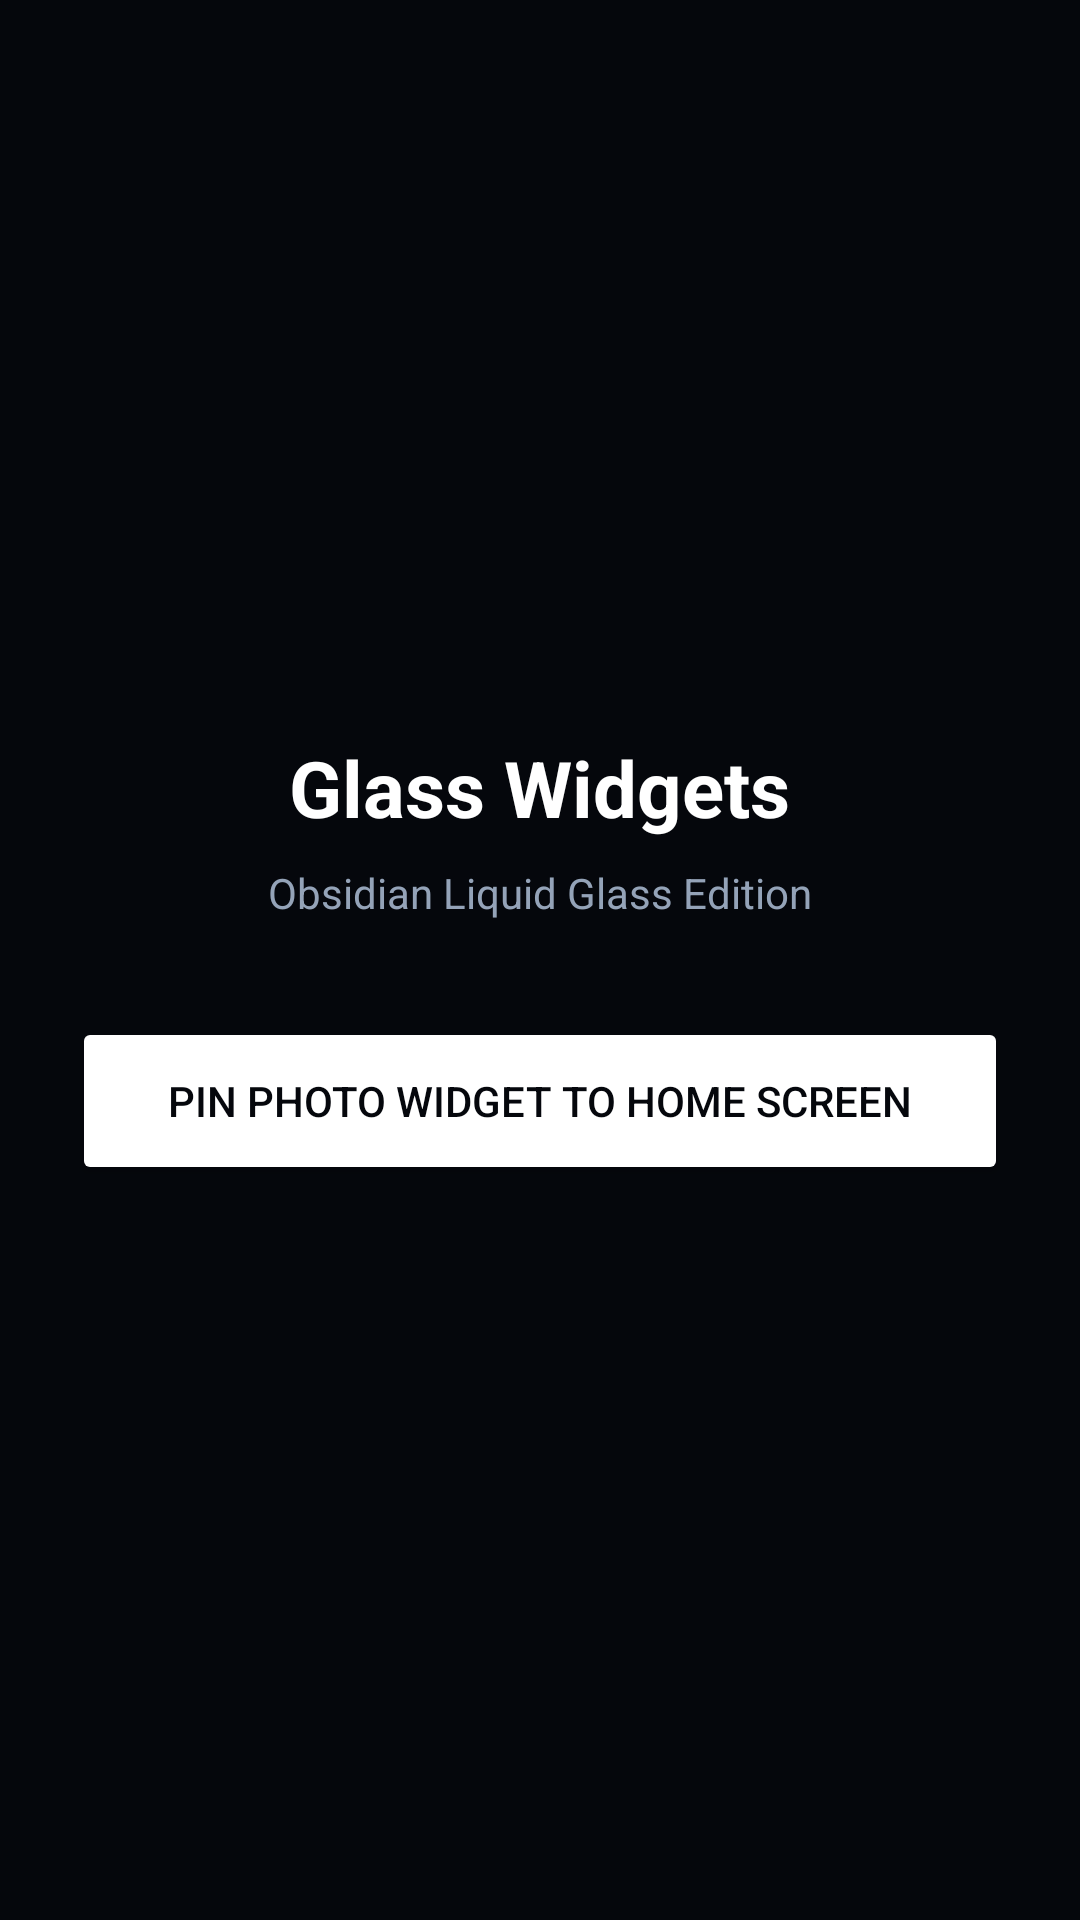

Here is an Android app screen rendered from its layout file. Give the layout XML and the strings, colors and styles it references.
<!-- AndroidManifest.xml: activity theme Theme.GlassWidgets -->
<!-- res/layout/activity_main.xml -->
<?xml version="1.0" encoding="utf-8"?>
<LinearLayout xmlns:android="http://schemas.android.com/apk/res/android"
    android:layout_width="match_parent"
    android:layout_height="match_parent"
    android:orientation="vertical"
    android:gravity="center"
    android:background="#05070C"
    android:padding="24dp">

    <TextView
        android:id="@+id/tv_title"
        android:layout_width="wrap_content"
        android:layout_height="wrap_content"
        android:text="Glass Widgets"
        android:textColor="#FFFFFF"
        android:textSize="26sp"
        android:textStyle="bold" />

    <TextView
        android:layout_width="wrap_content"
        android:layout_height="wrap_content"
        android:layout_marginTop="8dp"
        android:text="Obsidian Liquid Glass Edition"
        android:textColor="#94A3B8"
        android:textSize="14sp" />

    <Button
        android:id="@+id/btn_add_widget"
        android:layout_width="match_parent"
        android:layout_height="56dp"
        android:layout_marginTop="32dp"
        android:backgroundTint="#FFFFFF"
        android:textColor="#05070C"
        android:text="Pin Photo Widget to Home Screen" />
</LinearLayout>
<!-- resources referenced by this layout -->
<resources>
  <style name="Theme.GlassWidgets" parent="Theme.Material3.DayNight.NoActionBar">
          <item name="android:statusBarColor">#05070c</item>
          <item name="android:navigationBarColor">#05070c</item>
          <item name="android:windowBackground">#05070c</item>
          <item name="colorPrimary">#ffffff</item>
      </style>
</resources>
